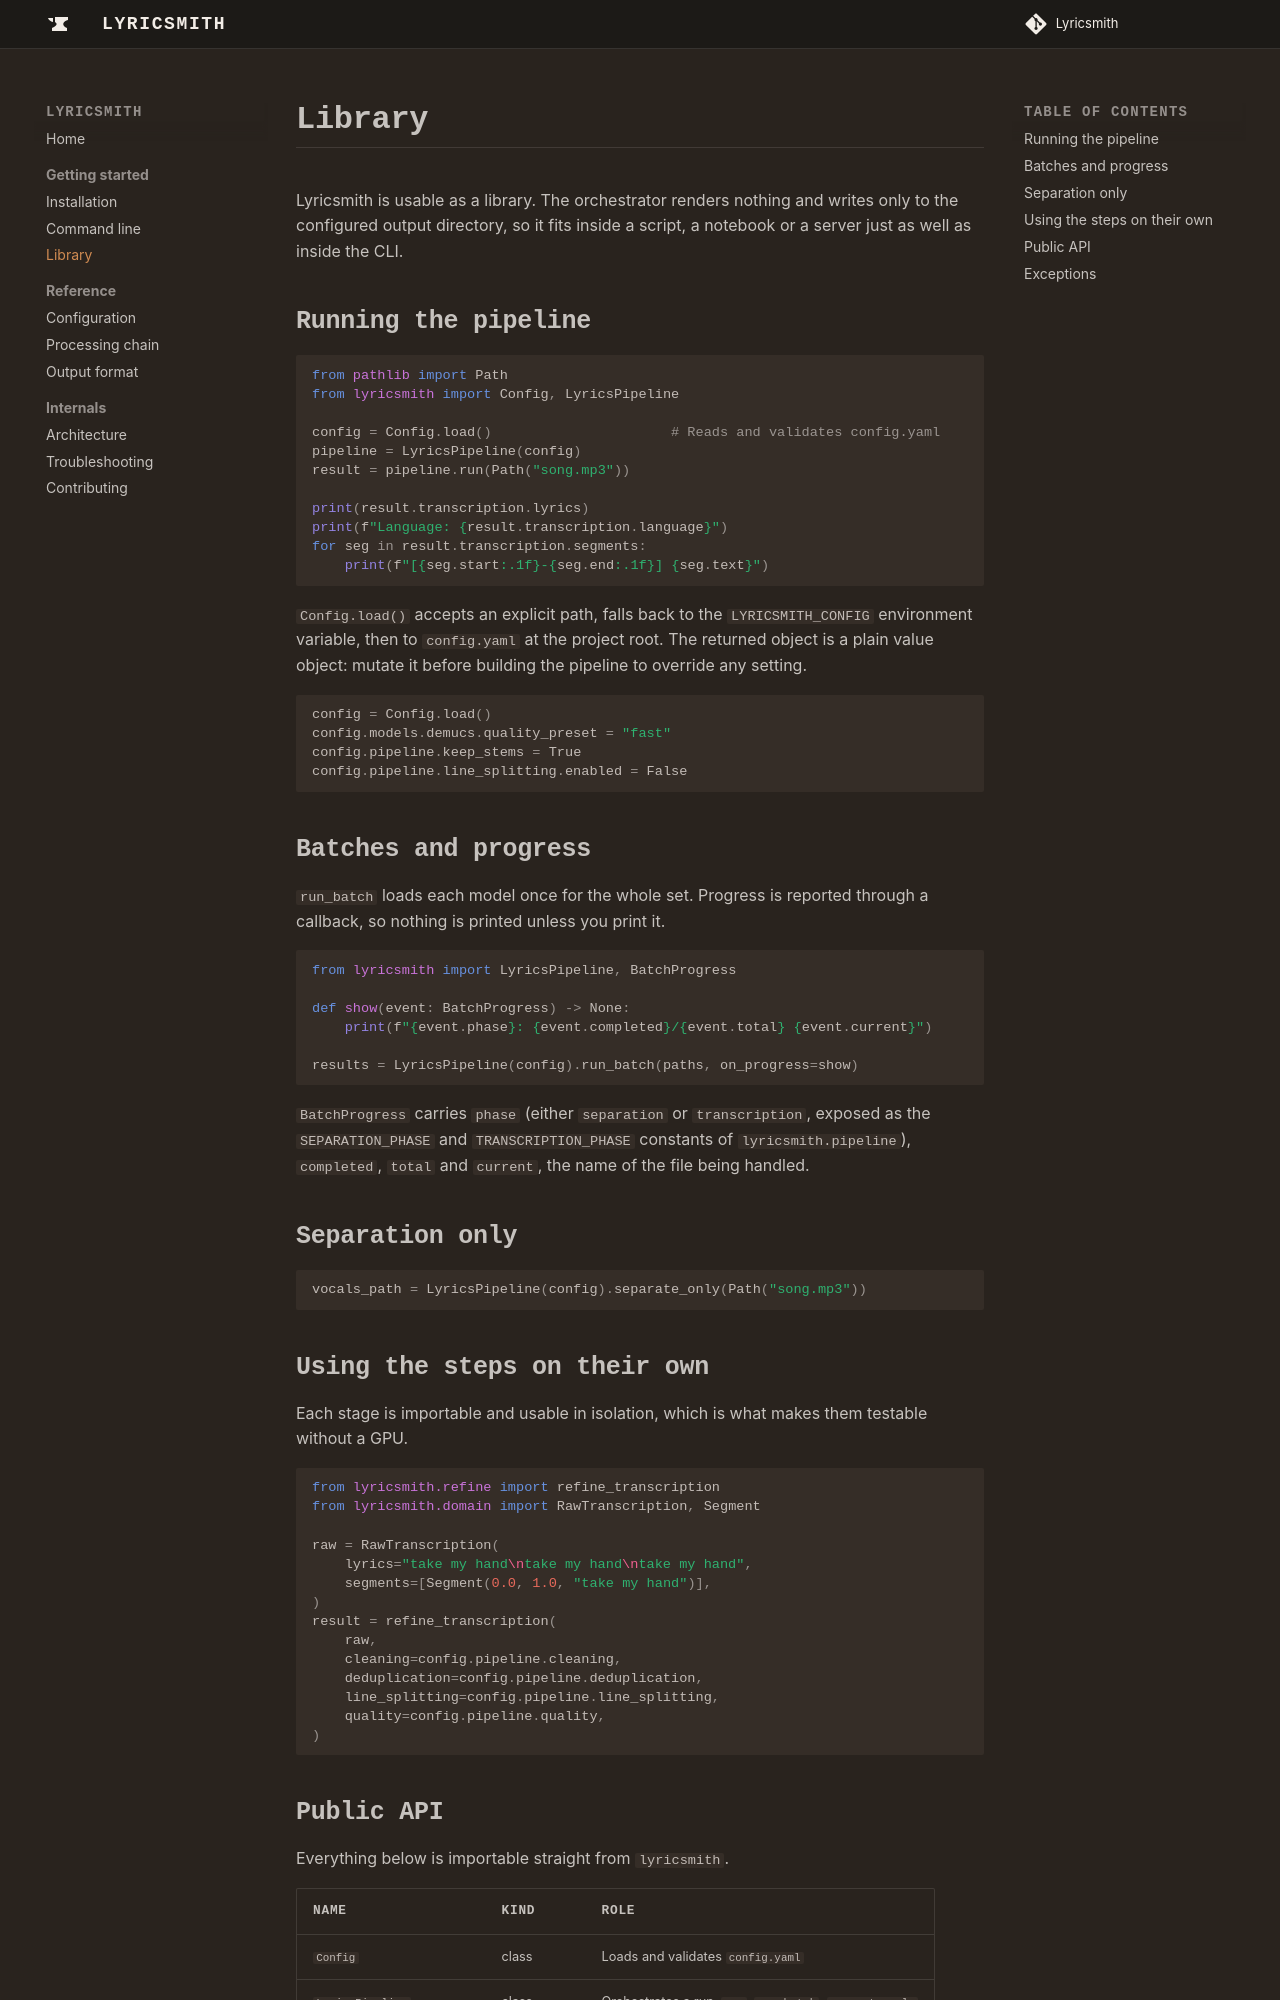

repository: Laidwin/Lyricsmith · page: library/index.html · generator: mkdocs

# Library

Lyricsmith is usable as a library. The orchestrator renders nothing and writes
only to the configured output directory, so it fits inside a script, a notebook
or a server just as well as inside the CLI.

## Running the pipeline

```python
from pathlib import Path
from lyricsmith import Config, LyricsPipeline

config = Config.load()                      # Reads and validates config.yaml
pipeline = LyricsPipeline(config)
result = pipeline.run(Path("song.mp3"))

print(result.transcription.lyrics)
print(f"Language: {result.transcription.language}")
for seg in result.transcription.segments:
    print(f"[{seg.start:.1f}-{seg.end:.1f}] {seg.text}")
```

`Config.load()` accepts an explicit path, falls back to the `LYRICSMITH_CONFIG`
environment variable, then to `config.yaml` at the project root. The returned
object is a plain value object: mutate it before building the pipeline to
override any setting.

```python
config = Config.load()
config.models.demucs.quality_preset = "fast"
config.pipeline.keep_stems = True
config.pipeline.line_splitting.enabled = False
```

## Batches and progress

`run_batch` loads each model once for the whole set. Progress is reported
through a callback, so nothing is printed unless you print it.

```python
from lyricsmith import LyricsPipeline, BatchProgress

def show(event: BatchProgress) -> None:
    print(f"{event.phase}: {event.completed}/{event.total} {event.current}")

results = LyricsPipeline(config).run_batch(paths, on_progress=show)
```

`BatchProgress` carries `phase` (either `separation` or `transcription`, exposed
as the `SEPARATION_PHASE` and `TRANSCRIPTION_PHASE` constants of
`lyricsmith.pipeline`), `completed`, `total` and `current`, the name of the file
being handled.

## Separation only

```python
vocals_path = LyricsPipeline(config).separate_only(Path("song.mp3"))
```

## Using the steps on their own

Each stage is importable and usable in isolation, which is what makes them
testable without a GPU.

```python
from lyricsmith.refine import refine_transcription
from lyricsmith.domain import RawTranscription, Segment

raw = RawTranscription(
    lyrics="take my hand\ntake my hand\ntake my hand",
    segments=[Segment(0.0, 1.0, "take my hand")],
)
result = refine_transcription(
    raw,
    cleaning=config.pipeline.cleaning,
    deduplication=config.pipeline.deduplication,
    line_splitting=config.pipeline.line_splitting,
    quality=config.pipeline.quality,
)
```
